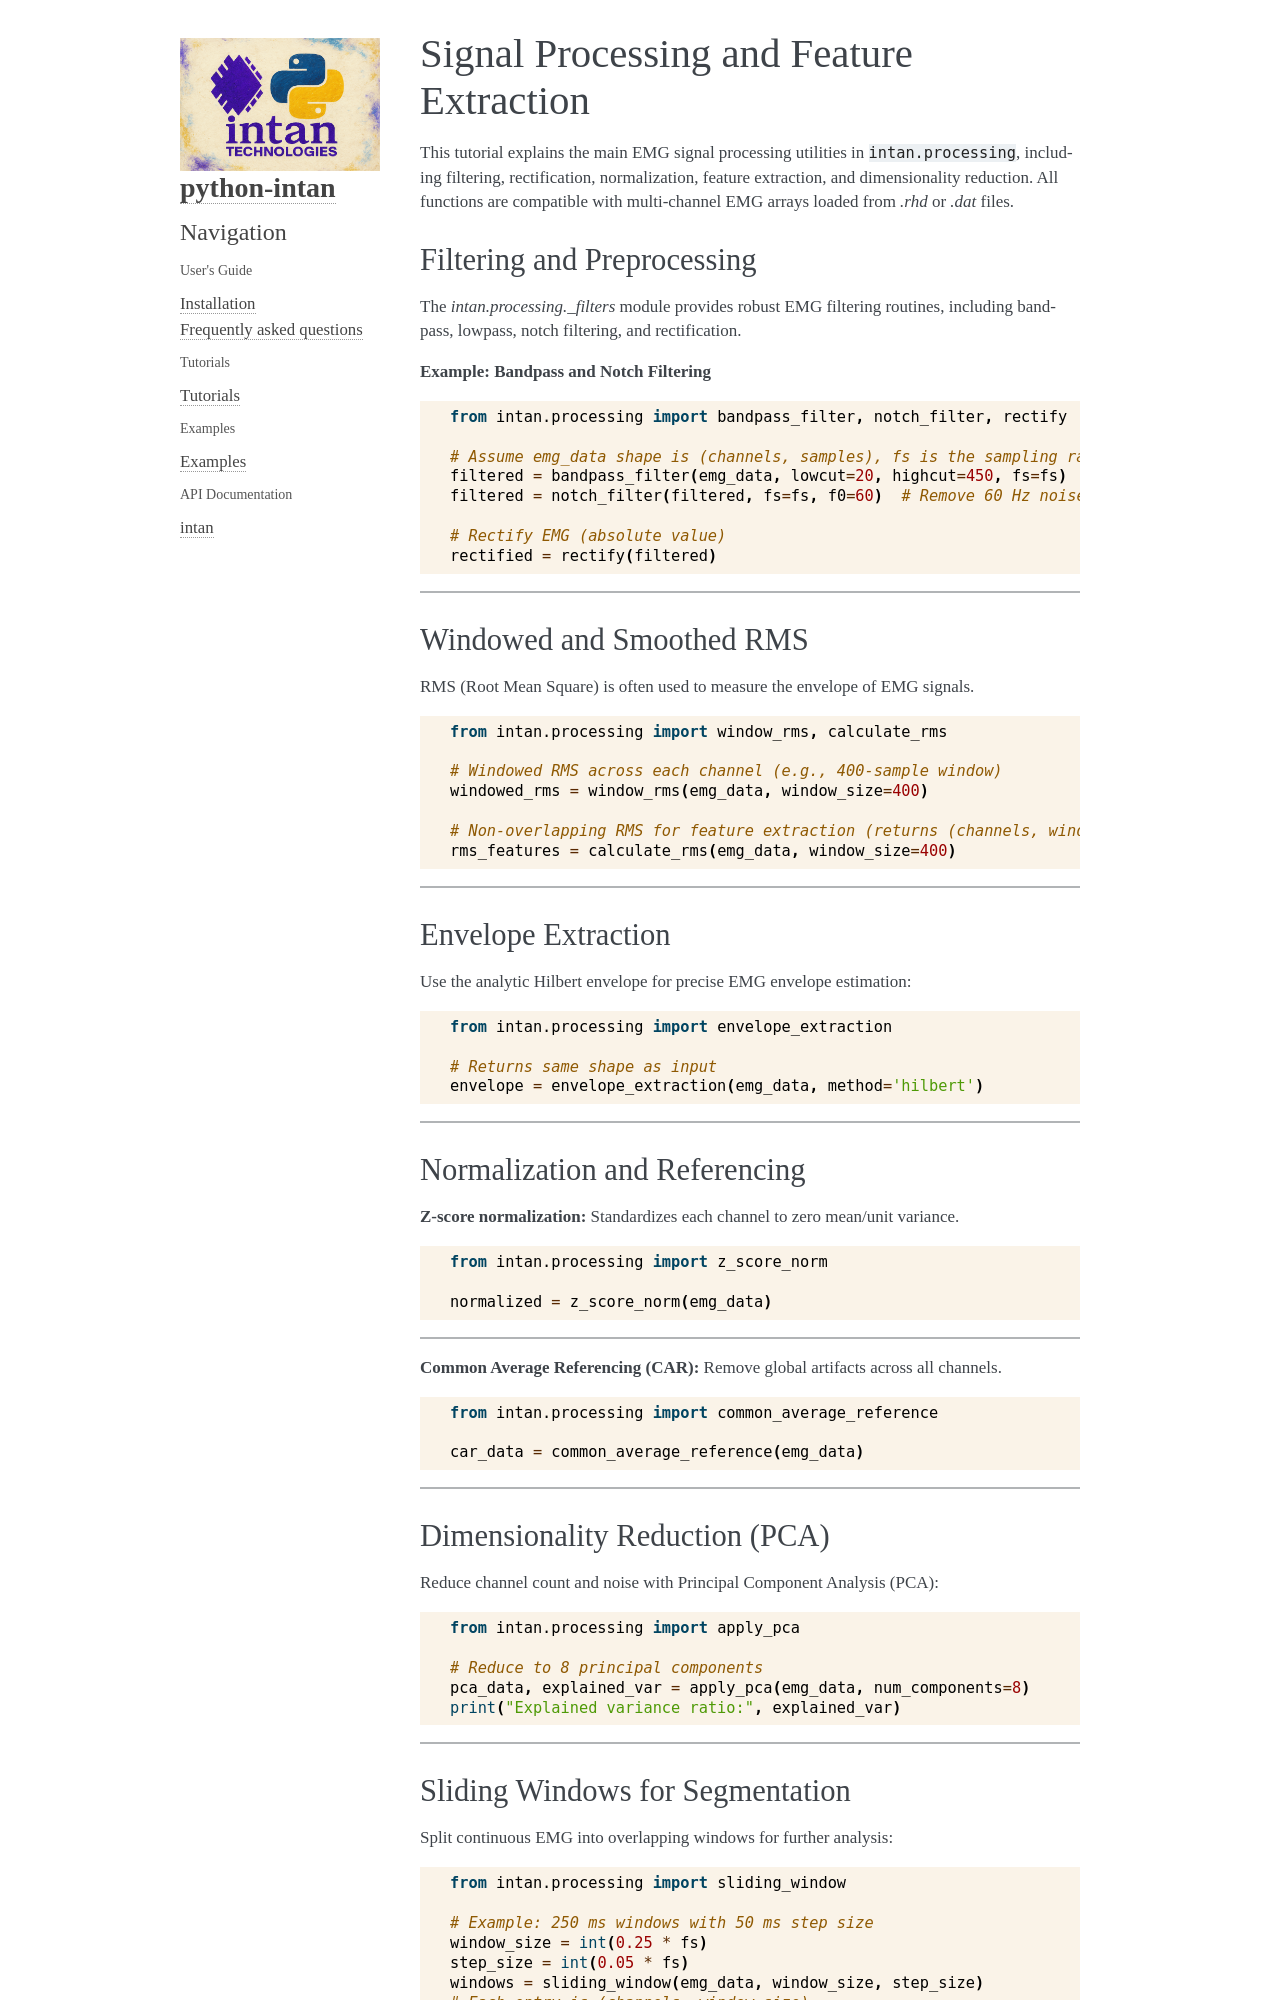

repository: Neuro-Mechatronics-Interfaces/python-intan · page: info/signal_processing.html · generator: sphinx

Signal Processing and Feature Extraction
===========================================

This tutorial explains the main EMG signal processing utilities in ``intan.processing``, including filtering, rectification, normalization, feature extraction, and dimensionality reduction.
All functions are compatible with multi-channel EMG arrays loaded from `.rhd` or `.dat` files.

Filtering and Preprocessing
----------------------------

The `intan.processing._filters` module provides robust EMG filtering routines, including bandpass, lowpass, notch filtering, and rectification.

**Example: Bandpass and Notch Filtering**

.. code-block:: python

    from intan.processing import bandpass_filter, notch_filter, rectify

    # Assume emg_data shape is (channels, samples), fs is the sampling rate in Hz
    filtered = bandpass_filter(emg_data, lowcut=20, highcut=450, fs=fs)
    filtered = notch_filter(filtered, fs=fs, f0=60)  # Remove 60 Hz noise

    # Rectify EMG (absolute value)
    rectified = rectify(filtered)

----

Windowed and Smoothed RMS
--------------------------

RMS (Root Mean Square) is often used to measure the envelope of EMG signals.

.. code-block:: python

    from intan.processing import window_rms, calculate_rms

    # Windowed RMS across each channel (e.g., 400-sample window)
    windowed_rms = window_rms(emg_data, window_size=400)

    # Non-overlapping RMS for feature extraction (returns (channels, windows))
    rms_features = calculate_rms(emg_data, window_size=400)

----

Envelope Extraction
---------------------

Use the analytic Hilbert envelope for precise EMG envelope estimation:

.. code-block:: python

    from intan.processing import envelope_extraction

    # Returns same shape as input
    envelope = envelope_extraction(emg_data, method='hilbert')

----

Normalization and Referencing
--------------------------------

**Z-score normalization:** Standardizes each channel to zero mean/unit variance.

.. code-block:: python

    from intan.processing import z_score_norm

    normalized = z_score_norm(emg_data)

----

**Common Average Referencing (CAR):** Remove global artifacts across all channels.

.. code-block:: python

    from intan.processing import common_average_reference

    car_data = common_average_reference(emg_data)

----

Dimensionality Reduction (PCA)
----------------------------------

Reduce channel count and noise with Principal Component Analysis (PCA):

.. code-block:: python

    from intan.processing import apply_pca

    # Reduce to 8 principal components
    pca_data, explained_var = apply_pca(emg_data, num_components=8)
    print("Explained variance ratio:", explained_var)

----
